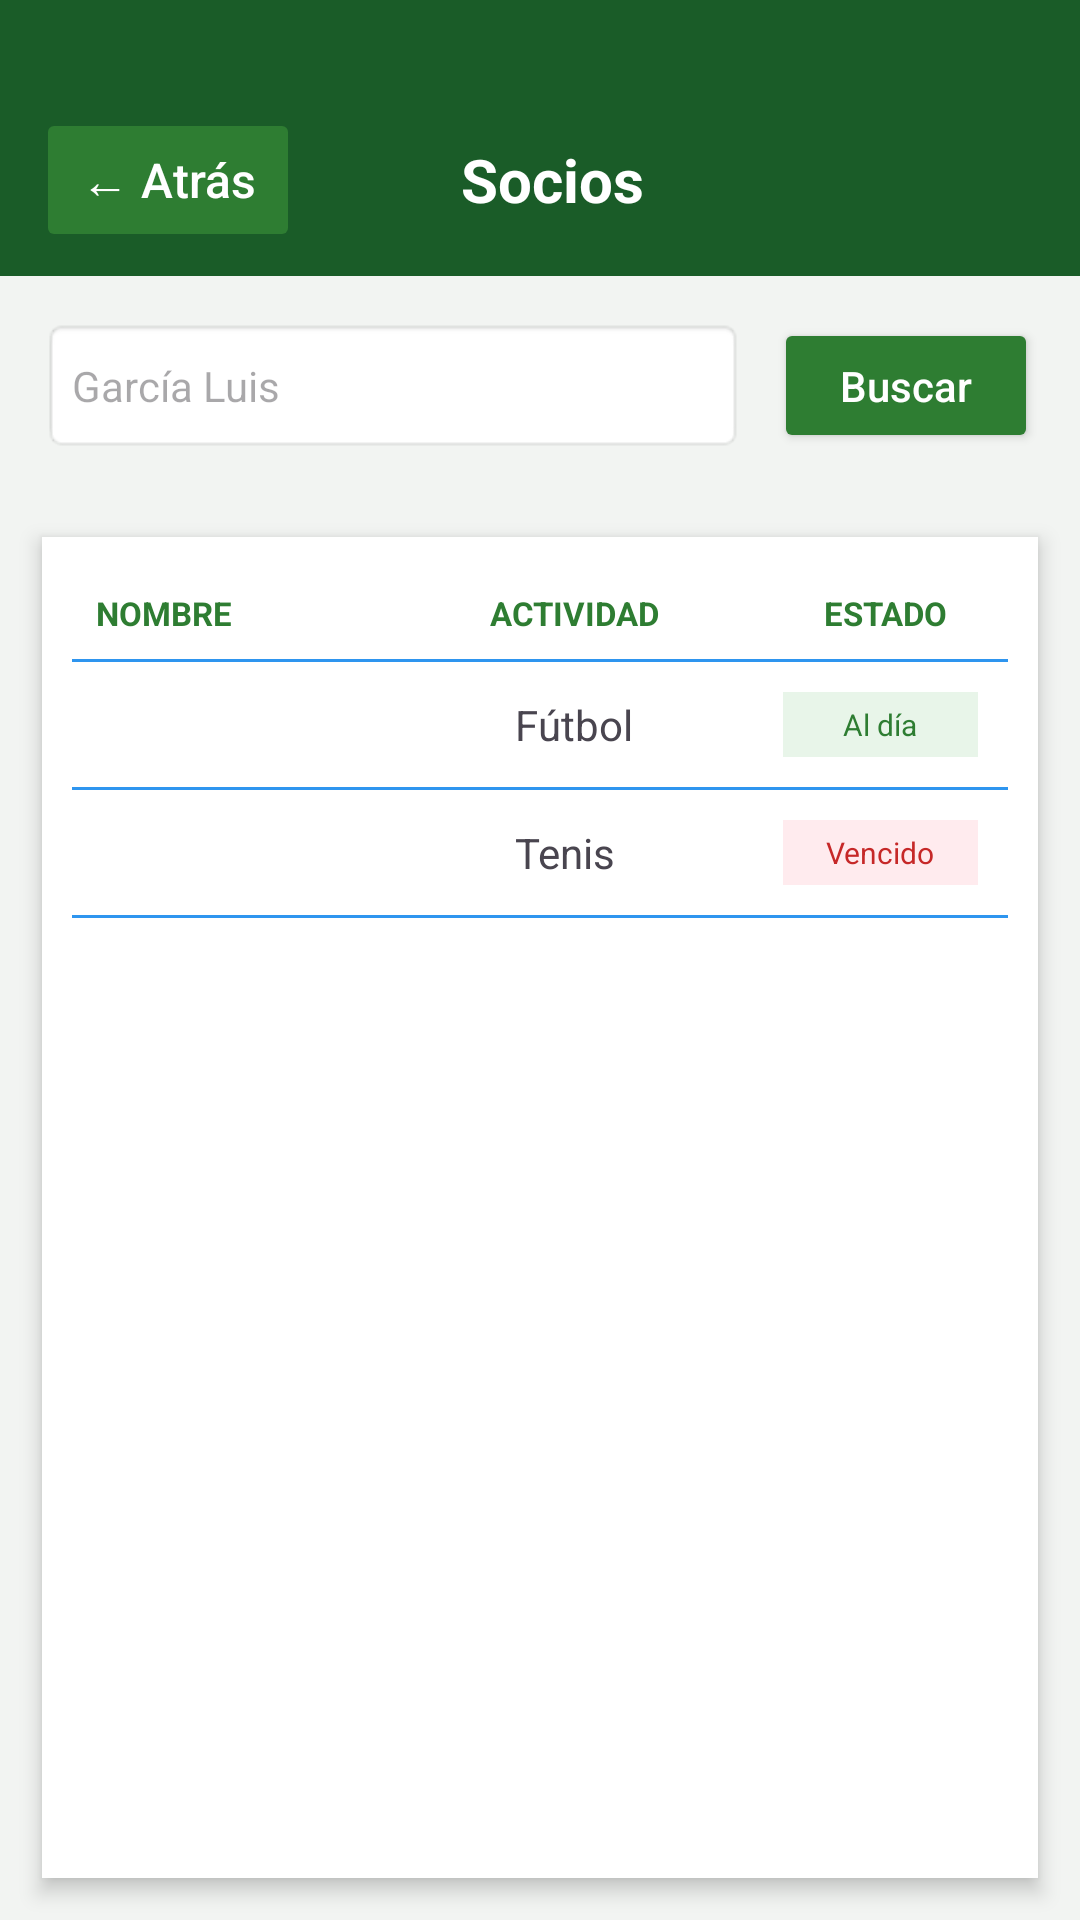

This screen was rendered from an Android layout file. Write that file and the resources it references.
<!-- AndroidManifest.xml: application theme Theme.SportCenter -->
<!-- res/layout/activity_listado_carnet.xml -->
<?xml version="1.0" encoding="utf-8"?>
<LinearLayout
    xmlns:android="http://schemas.android.com/apk/res/android"
    android:layout_width="match_parent"
    android:layout_height="match_parent"
    android:orientation="vertical"
    android:background="#F2F4F2">

    <include layout="@layout/component_header" />

    
    <LinearLayout
        android:layout_width="match_parent"
        android:layout_height="wrap_content"
        android:orientation="horizontal"
        android:padding="14dp"
        android:gravity="center_vertical">

        <EditText
            android:id="@+id/etBuscarSocio"
            android:layout_width="0dp"
            android:layout_height="45dp"
            android:layout_weight="1"
            android:background="@android:drawable/editbox_background_normal"
            android:hint="García Luis"
            android:paddingStart="10dp"
            android:textSize="14sp" />

        <Button
            android:id="@+id/btnBuscar"
            android:layout_width="wrap_content"
            android:layout_height="45dp"
            android:layout_marginStart="10dp"
            android:backgroundTint="#2E7D32"
            android:text="Buscar"
            android:textAllCaps="false"
            android:textColor="#FFFFFF" />
    </LinearLayout>

    
    <LinearLayout
        android:layout_width="match_parent"
        android:layout_height="match_parent"
        android:layout_margin="14dp"
        android:background="#FFFFFF"
        android:elevation="4dp"
        android:orientation="vertical"
        android:padding="10dp">

        <TableLayout
            android:layout_width="match_parent"
            android:layout_height="wrap_content"
            android:stretchColumns="0,1,2">

            
            <TableRow android:padding="8dp">
                <TextView
                    android:layout_width="0dp"
                    android:layout_weight="2"
                    android:text="NOMBRE"
                    android:textColor="#2E7D32"
                    android:textSize="11sp"
                    android:textStyle="bold" />
                <TextView
                    android:layout_width="0dp"
                    android:layout_weight="1.5"
                    android:text="ACTIVIDAD"
                    android:textColor="#2E7D32"
                    android:textSize="11sp"
                    android:textStyle="bold" />
                <TextView
                    android:layout_width="0dp"
                    android:layout_weight="1"
                    android:text="ESTADO"
                    android:textColor="#2E7D32"
                    android:textSize="11sp"
                    android:textStyle="bold"
                    android:gravity="center" />
            </TableRow>
            <View android:layout_height="1dp" android:background="@color/linea_divisora" />

            
            <TableRow android:padding="10dp">
                <LinearLayout
                    android:layout_width="0dp"
                    android:layout_weight="2"
                    android:orientation="vertical">
                    <TextView
                        android:text="García, Luis"
                        android:textStyle="bold"
                        android:textColor="#333333" />
                    <TextView
                        android:text="30.123.456"
                        android:textSize="10sp" />
                </LinearLayout>
                <TextView
                    android:layout_width="0dp"
                    android:layout_weight="1.5"
                    android:text="Fútbol"
                    android:layout_gravity="center_vertical"
                    android:paddingStart="8dp" />
                <TextView
                    android:layout_width="0dp"
                    android:layout_weight="1"
                    android:text="Al día"
                    android:background="#E8F5E9"
                    android:textColor="#2E7D32"
                    android:textSize="10sp"
                    android:padding="4dp"
                    android:gravity="center"
                    android:layout_gravity="center_vertical" />
            </TableRow>
            <View android:layout_height="1dp" android:background="@color/linea_divisora" />

            
            <TableRow android:padding="10dp">
                <LinearLayout
                    android:layout_width="0dp"
                    android:layout_weight="2"
                    android:orientation="vertical">
                    <TextView
                        android:text="López, Marcos"
                        android:textStyle="bold"
                        android:textColor="#333333" />
                    <TextView
                        android:text="35.789.012"
                        android:textSize="10sp" />
                </LinearLayout>
                <TextView
                    android:layout_width="0dp"
                    android:layout_weight="1.5"
                    android:text="Tenis"
                    android:layout_gravity="center_vertical"
                    android:paddingStart="8dp" />
                <TextView
                    android:layout_width="0dp"
                    android:layout_weight="1"
                    android:text="Vencido"
                    android:background="#FFEBEE"
                    android:textColor="#C62828"
                    android:textSize="10sp"
                    android:padding="4dp"
                    android:gravity="center"
                    android:layout_gravity="center_vertical" />
            </TableRow>
            <View android:layout_height="1dp" android:background="@color/linea_divisora" />

        </TableLayout>
    </LinearLayout>
</LinearLayout>
<!-- res/layout/component_header.xml (included above) -->
<?xml version="1.0" encoding="utf-8"?>
<merge
    xmlns:android="http://schemas.android.com/apk/res/android"
    android:layout_width="match_parent"
    android:layout_height="wrap_content"
    android:orientation="vertical"
    android:background="#F2F4F2">


<LinearLayout
    android:layout_width="match_parent"
    android:layout_height="92dp"
    android:paddingTop="28dp"
    android:orientation="horizontal"
    android:background="@color/verde_oscuro"
    android:paddingStart="12dp"
    android:paddingEnd="12dp"
    android:gravity="center_vertical">

    <Button
        android:id="@+id/btnAtras"
        android:layout_width="wrap_content"
        android:layout_height="wrap_content"
        android:text="← Atrás"
        android:textColor="#FFFFFF"
        android:textSize="16sp"
        android:textAllCaps="false"
        android:backgroundTint="#2E7D32"
        android:elevation="0dp"
        android:stateListAnimator="@null"
        android:paddingStart="10dp"
        android:paddingEnd="10dp" />

    <TextView
        android:id="@+id/tvTitulo"
        android:layout_width="0dp"
        android:layout_height="wrap_content"
        android:layout_weight="1"
        android:text="Socios"
        android:textColor="#FFFFFF"
        android:textSize="20sp"
        android:textStyle="bold"
        android:gravity="center" />

    <Space
        android:layout_width="80dp"
        android:layout_height="1dp" />

</LinearLayout>
</merge>
<!-- resources referenced by this layout -->
<resources>
  <color name="linea_divisora">#2E95EF</color>
  <color name="verde_oscuro">#1A5C28</color>
  <style name="Theme.SportCenter" parent="Base.Theme.SportCenter" />
  <style name="Base.Theme.SportCenter" parent="Theme.Material3.DayNight.NoActionBar">
          
          
      </style>
</resources>
